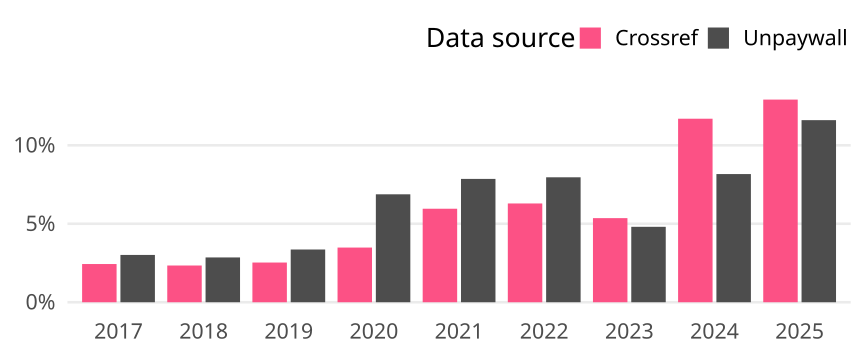

The data file committed next to this chart (first rows):
cr_year, cat, article_total, name, oa_articles, oa_share
2017, Global, 30055, Crossref, 732, 0.02436
2017, Global, 30055, Unpaywall, 906, 0.03014
2018, Global, 29736, Crossref, 696, 0.02341
2018, Global, 29736, Unpaywall, 849, 0.02855
2019, Global, 28924, Crossref, 732, 0.02531
2019, Global, 28924, Unpaywall, 972, 0.03361
2020, Global, 26170, Crossref, 912, 0.03485
2020, Global, 26170, Unpaywall, 1800, 0.06878
2021, Global, 23882, Crossref, 1423, 0.05958
2021, Global, 23882, Unpaywall, 1877, 0.07859
2022, Global, 28309, Crossref, 1782, 0.06295
2022, Global, 28309, Unpaywall, 2254, 0.07962
2023, Global, 45730, Crossref, 2451, 0.0536
2023, Global, 45730, Unpaywall, 2198, 0.04806
2024, Global, 40008, Crossref, 4679, 0.117
2024, Global, 40008, Unpaywall, 3268, 0.08168
2025, Global, 16184, Crossref, 2090, 0.1291
2025, Global, 16184, Unpaywall, 1878, 0.116
